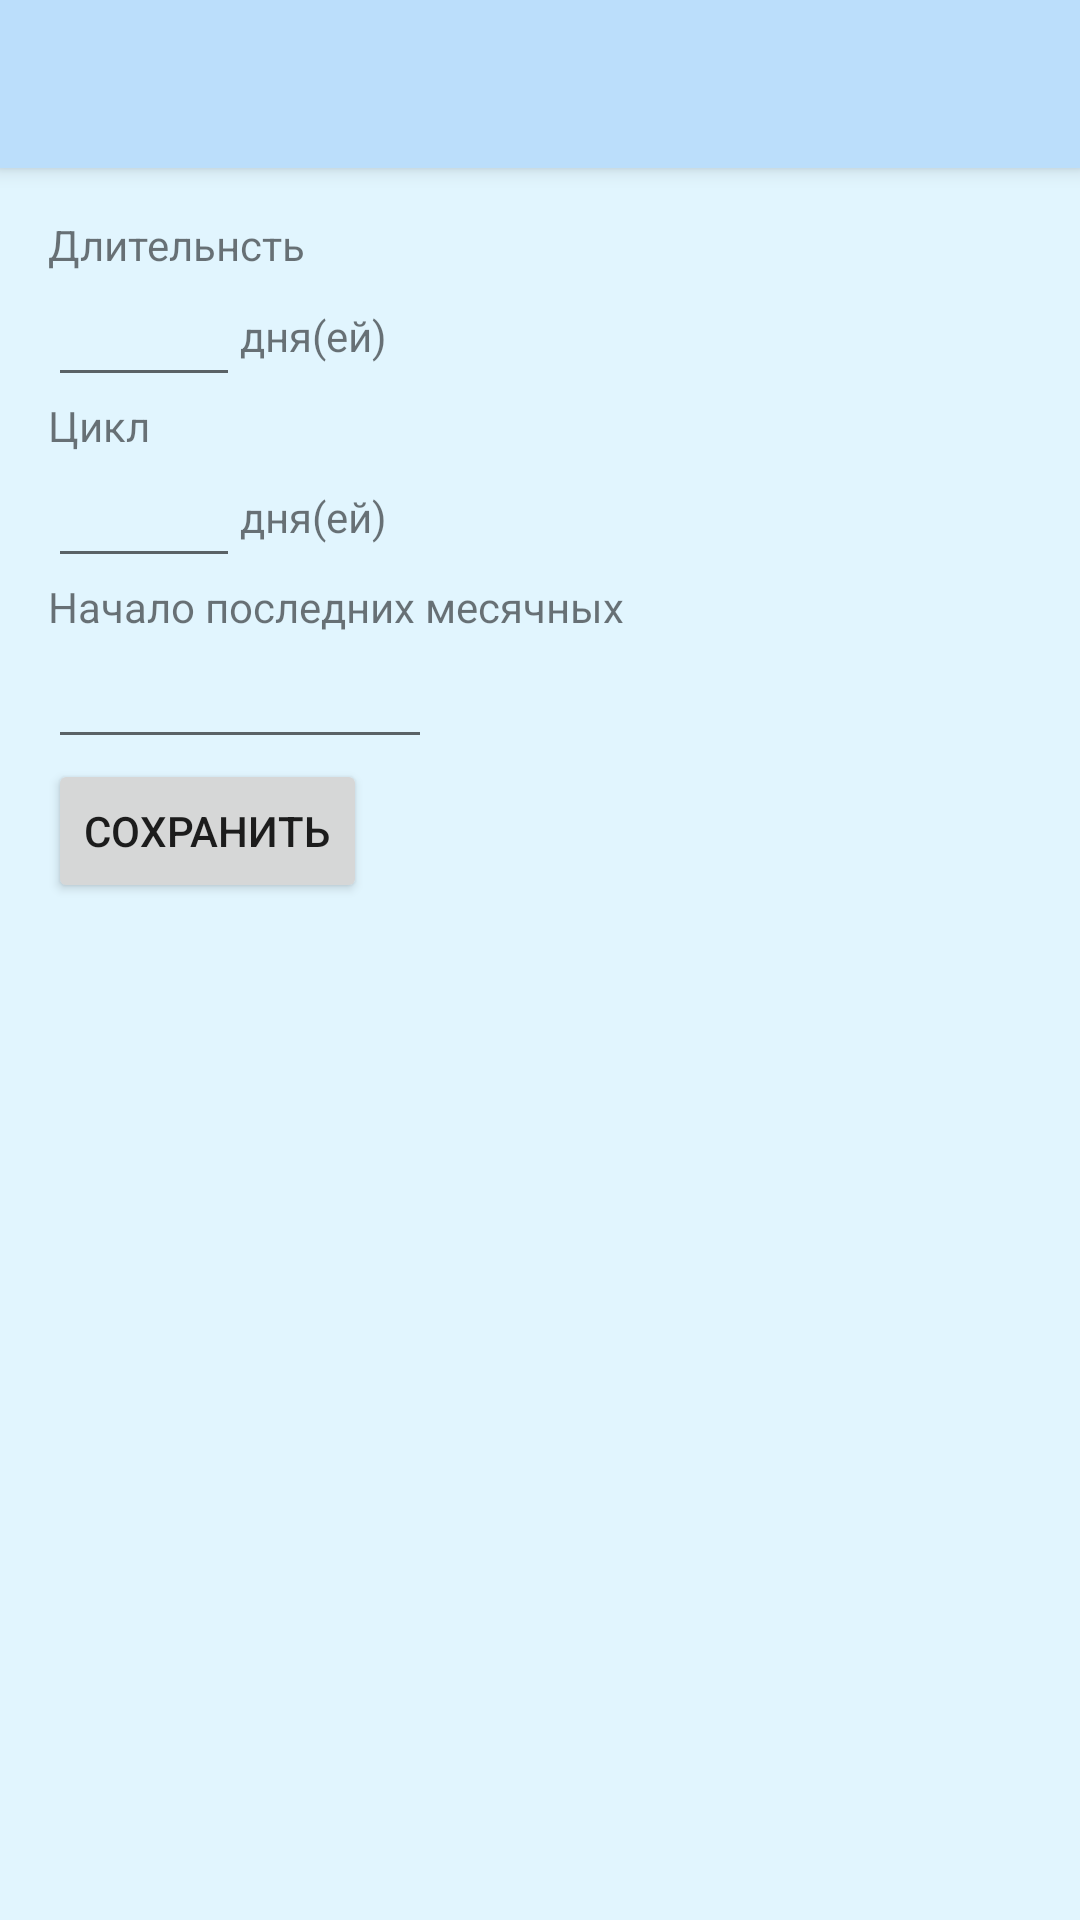

This screen was rendered from an Android layout file. Write that file and the resources it references.
<!-- AndroidManifest.xml: activity theme AppTheme.Main.NoActionBar -->
<!-- res/layout/activity_first_launch.xml -->
<?xml version="1.0" encoding="utf-8"?>
<android.support.design.widget.CoordinatorLayout xmlns:android="http://schemas.android.com/apk/res/android"
    xmlns:app="http://schemas.android.com/apk/res-auto"
    xmlns:tools="http://schemas.android.com/tools"
    android:id="@+id/mainLayout"
    android:layout_width="match_parent"
    android:layout_height="match_parent"
    android:fitsSystemWindows="true"
    tools:context=".view.activities.SettingsActivity">

    <include
        layout="@layout/layout_app_bar_main"
        android:layout_width="match_parent"
        android:layout_height="wrap_content" />

    <android.support.v4.widget.NestedScrollView
        android:layout_width="match_parent"
        android:layout_height="match_parent"
        android:background="@color/colorLight"
        app:layout_behavior="@string/appbar_scrolling_view_behavior">

        <android.support.constraint.ConstraintLayout
            android:layout_width="match_parent"
            android:layout_height="wrap_content"
            android:padding="16dp">

            <include
                android:id="@+id/mainSettingsBlock"
                layout="@layout/layout_main_settings"/>

            <TextView
                android:id="@+id/monthlyFirstDateLabel"
                android:layout_width="0dp"
                android:layout_height="wrap_content"
                android:labelFor="@id/monthlyFirstDate"
                android:text="@string/monthly_first_date"
                app:layout_constraintLeft_toLeftOf="parent"
                app:layout_constraintRight_toRightOf="parent"
                app:layout_constraintTop_toBottomOf="@id/mainSettingsBlock" />

            <EditText
                android:id="@+id/monthlyFirstDate"
                android:layout_width="128dp"
                android:layout_height="wrap_content"
                android:focusable="false"
                android:inputType="date"
                app:layout_constraintLeft_toLeftOf="parent"
                app:layout_constraintTop_toBottomOf="@id/monthlyFirstDateLabel" />

            <Button
                android:id="@+id/saveSettings"
                android:layout_width="wrap_content"
                android:layout_height="wrap_content"
                android:text="@string/action_save"
                app:layout_constraintTop_toBottomOf="@id/monthlyFirstDate" />

        </android.support.constraint.ConstraintLayout>
    </android.support.v4.widget.NestedScrollView>

</android.support.design.widget.CoordinatorLayout>
<!-- res/layout/layout_app_bar_main.xml (included above) -->
<?xml version="1.0" encoding="utf-8"?>
<android.support.design.widget.AppBarLayout
    android:id="@+id/appBar"
    xmlns:android="http://schemas.android.com/apk/res/android"
    xmlns:app="http://schemas.android.com/apk/res-auto"
    android:layout_width="match_parent"
    android:layout_height="wrap_content"
    android:theme="@style/AppTheme.AppBarOverlay">

    <android.support.v7.widget.Toolbar
        android:id="@+id/toolbar"
        android:layout_width="match_parent"
        android:layout_height="?android:attr/actionBarSize"
        app:popupTheme="@style/AppTheme.PopupOverlay"/>

</android.support.design.widget.AppBarLayout>
<!-- res/layout/layout_main_settings.xml (included above) -->
<?xml version="1.0" encoding="utf-8"?>
<android.support.constraint.ConstraintLayout xmlns:android="http://schemas.android.com/apk/res/android"
    xmlns:app="http://schemas.android.com/apk/res-auto"
    android:layout_width="match_parent"
    android:layout_height="wrap_content">

    <TextView
        android:id="@+id/monthlyLengthTitle"
        android:layout_width="0dp"
        android:layout_height="wrap_content"
        android:labelFor="@id/monthlyLength"
        android:text="@string/monthly_length"
        app:layout_constraintLeft_toLeftOf="parent"
        app:layout_constraintRight_toRightOf="parent" />

    <EditText
        android:id="@+id/monthlyLength"
        android:layout_width="64dp"
        android:layout_height="wrap_content"
        android:inputType="number"
        android:maxLength="2"
        app:layout_constraintLeft_toLeftOf="parent"
        app:layout_constraintTop_toBottomOf="@id/monthlyLengthTitle" />

    <TextView
        android:id="@+id/monthlyLengthDays"
        android:layout_width="wrap_content"
        android:layout_height="match_parent"
        android:text="@string/period_days"
        app:layout_constraintBottom_toBottomOf="@id/monthlyLength"
        app:layout_constraintLeft_toRightOf="@id/monthlyLength"
        app:layout_constraintTop_toBottomOf="@id/monthlyLengthTitle" />

    <TextView
        android:id="@+id/monthlyPeriodTitle"
        android:layout_width="0dp"
        android:layout_height="wrap_content"
        android:labelFor="@id/monthlyPeriod"
        android:text="@string/monthly_period"
        app:layout_constraintLeft_toLeftOf="parent"
        app:layout_constraintRight_toRightOf="parent"
        app:layout_constraintTop_toBottomOf="@id/monthlyLength" />

    <EditText
        android:id="@+id/monthlyPeriod"
        android:layout_width="64dp"
        android:layout_height="wrap_content"
        android:inputType="number"
        android:maxLength="2"
        app:layout_constraintLeft_toLeftOf="parent"
        app:layout_constraintTop_toBottomOf="@id/monthlyPeriodTitle" />

    <TextView
        android:id="@+id/monthlyPeriodDays"
        android:layout_width="wrap_content"
        android:layout_height="match_parent"
        android:text="@string/period_days"
        app:layout_constraintBottom_toBottomOf="@id/monthlyPeriod"
        app:layout_constraintLeft_toRightOf="@id/monthlyPeriod"
        app:layout_constraintTop_toBottomOf="@+id/monthlyPeriodTitle" />

</android.support.constraint.ConstraintLayout>
<!-- resources referenced by this layout -->
<resources>
  <color name="colorLight">#e1f5fe</color>
  <string name="action_save">Сохранить</string>
  <string name="monthly_first_date">Начало последних месячных</string>
  <string name="monthly_length">Длительнсть</string>
  <string name="monthly_period">Цикл</string>
  <string name="period_days">дня(ей)</string>
  <style name="AppTheme.AppBarOverlay" parent="ThemeOverlay.AppCompat.Light" />
  <style name="AppTheme.PopupOverlay" parent="ThemeOverlay.AppCompat.Light" />
  <style name="AppTheme.Main.NoActionBar">
          <item name="windowActionBar">false</item>
          <item name="windowNoTitle">true</item>
      </style>
</resources>
